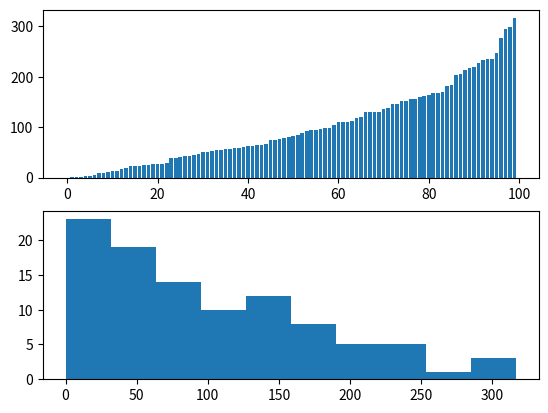

Reproduce this figure in Python.
import numpy as np
import random as rd
import matplotlib.pyplot as plt
moneyarray = 100*np.ones(100)
for i in range(17000):
    for j in range(100):
        if moneyarray[j]>0.001:
            moneyarray[j] = moneyarray[j]-1
            winnernumber = np.random.randint(1,101)-1
            moneyarray[winnernumber] = moneyarray[winnernumber] +1

x = np.arange(100)
moneyarray.sort()

plt.figure()
plt.subplot(2,1,1)
plt.bar(x,moneyarray)
plt.subplot(2,1,2)
plt.hist(moneyarray,10)
plt.show()
print(moneyarray)
